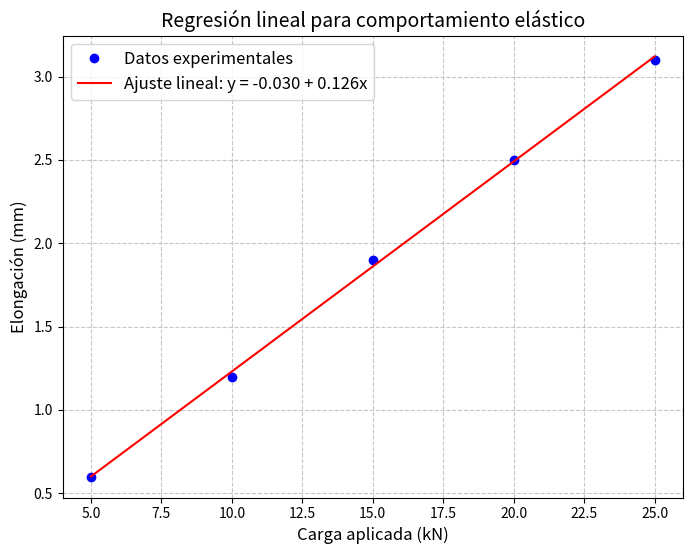
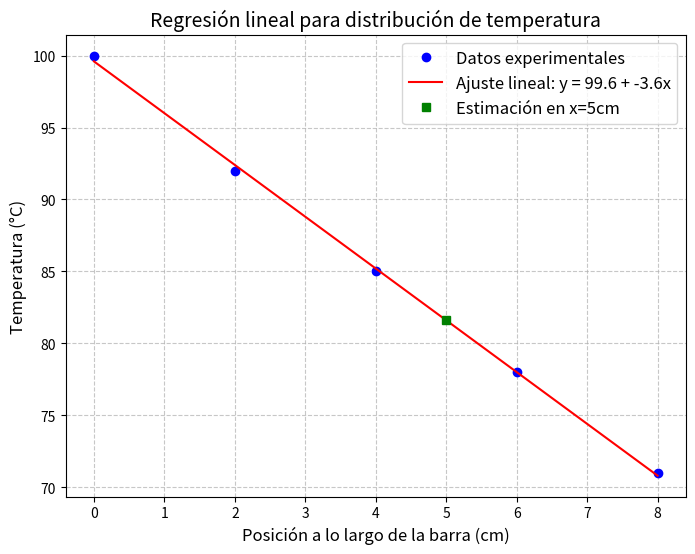
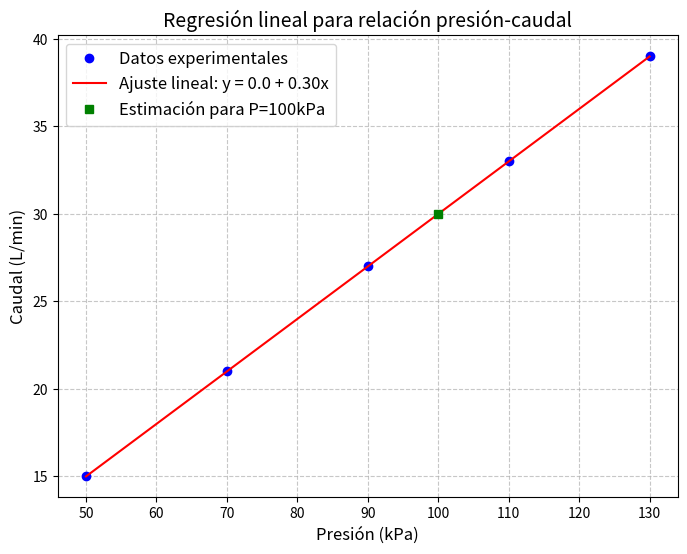

These charts were generated, in order, by the following Python code:
# -*- coding: utf-8 -*-
"""Tarea 5.4 Regresion Lineal.ipynb

Automatically generated by Colab.

Original file is located at
    https://colab.research.google.com/<link-removed>
"""

# [redacted]
#Ejercicio 1: Resistencia de Materiales

import numpy as np
import matplotlib.pyplot as plt

# Datos del problema
x = np.array([5, 10, 15, 20, 25])  # Carga (kN)
y = np.array([0.6, 1.2, 1.9, 2.5, 3.1])  # Elongación (mm)

# Cálculo de los coeficientes
n = len(x)
sum_x = np.sum(x)
sum_y = np.sum(y)
sum_xy = np.sum(x * y)
sum_x2 = np.sum(x**2)

# Fórmulas de regresión lineal
b = (n * sum_xy - sum_x * sum_y) / (n * sum_x2 - sum_x**2)
a = (sum_y - b * sum_x) / n

print("Resultados del ajuste lineal:")
print(f"a (intercepto) = {a:.4f} mm")
print(f"b (pendiente) = {b:.4f} mm/kN")
print("\nInterpretación física:")
print(f"La pendiente b = {b:.4f} mm/kN representa la constante elástica del material,")
print("es decir, cuántos mm se alarga la barra por cada kN de carga aplicada.")

# Predicción usando el modelo
y_pred = a + b * x

# Gráfica
plt.figure(figsize=(8,6))
plt.plot(x, y, 'bo', label='Datos experimentales')
plt.plot(x, y_pred, 'r-', label=f'Ajuste lineal: y = {a:.3f} + {b:.3f}x')
plt.xlabel('Carga aplicada (kN)', fontsize=12)
plt.ylabel('Elongación (mm)', fontsize=12)
plt.title('Regresión lineal para comportamiento elástico', fontsize=14)
plt.legend(fontsize=12)
plt.grid(True, linestyle='--', alpha=0.7)
plt.savefig('ejercicio1_regresion.png', dpi=300, bbox_inches='tight')
plt.show()

# [redacted]
#Ejercicio 2: Transferencia de Calor

import numpy as np
import matplotlib.pyplot as plt

# Datos del problema
x = np.array([0, 2, 4, 6, 8])  # Posición (cm)
y = np.array([100, 92, 85, 78, 71])  # Temperatura (°C)

# Cálculo de los coeficientes
n = len(x)
sum_x = np.sum(x)
sum_y = np.sum(y)
sum_xy = np.sum(x * y)
sum_x2 = np.sum(x**2)

# Fórmulas de regresión lineal
b = (n * sum_xy - sum_x * sum_y) / (n * sum_x2 - sum_x**2)
a = (sum_y - b * sum_x) / n

print("Resultados del ajuste lineal:")
print(f"a (intercepto) = {a:.4f} °C")
print(f"b (pendiente) = {b:.4f} °C/cm")

# Estimación en x = 5 cm
x_eval = 5
y_eval = a + b * x_eval
print(f"\nTemperatura estimada en x = {x_eval} cm: {y_eval:.1f} °C")

# Predicción usando el modelo
y_pred = a + b * x

# Gráfica
plt.figure(figsize=(8,6))
plt.plot(x, y, 'bo', label='Datos experimentales')
plt.plot(x, y_pred, 'r-', label=f'Ajuste lineal: y = {a:.1f} + {b:.1f}x')
plt.plot([x_eval], [y_eval], 'gs', label=f'Estimación en x={x_eval}cm')
plt.xlabel('Posición a lo largo de la barra (cm)', fontsize=12)
plt.ylabel('Temperatura (°C)', fontsize=12)
plt.title('Regresión lineal para distribución de temperatura', fontsize=14)
plt.legend(fontsize=12)
plt.grid(True, linestyle='--', alpha=0.7)
plt.savefig('ejercicio2_regresion.png', dpi=300, bbox_inches='tight')
plt.show()

# [redacted]
#Ejercicio 3: Caudal en Tuberías

import numpy as np
import matplotlib.pyplot as plt

# Datos del problema
x = np.array([50, 70, 90, 110, 130])  # Presión (kPa)
y = np.array([15, 21, 27, 33, 39])  # Caudal (L/min)

# Cálculo de los coeficientes
n = len(x)
sum_x = np.sum(x)
sum_y = np.sum(y)
sum_xy = np.sum(x * y)
sum_x2 = np.sum(x**2)

# Fórmulas de regresión lineal
b = (n * sum_xy - sum_x * sum_y) / (n * sum_x2 - sum_x**2)
a = (sum_y - b * sum_x) / n

print("Resultados del ajuste lineal:")
print(f"a (intercepto) = {a:.4f} L/min")
print(f"b (pendiente) = {b:.4f} L/(min·kPa)")

# Predicción para presión de 100 kPa
x_eval = 100
y_eval = a + b * x_eval
print(f"\nCaudal estimado para P = {x_eval} kPa: {y_eval:.1f} L/min")

# Predicción usando el modelo
y_pred = a + b * x

# Gráfica
plt.figure(figsize=(8,6))
plt.plot(x, y, 'bo', label='Datos experimentales')
plt.plot(x, y_pred, 'r-', label=f'Ajuste lineal: y = {a:.1f} + {b:.2f}x')
plt.plot([x_eval], [y_eval], 'gs', label=f'Estimación para P={x_eval}kPa')
plt.xlabel('Presión (kPa)', fontsize=12)
plt.ylabel('Caudal (L/min)', fontsize=12)
plt.title('Regresión lineal para relación presión-caudal', fontsize=14)
plt.legend(fontsize=12)
plt.grid(True, linestyle='--', alpha=0.7)
plt.savefig('ejercicio3_regresion.png', dpi=300, bbox_inches='tight')
plt.show()